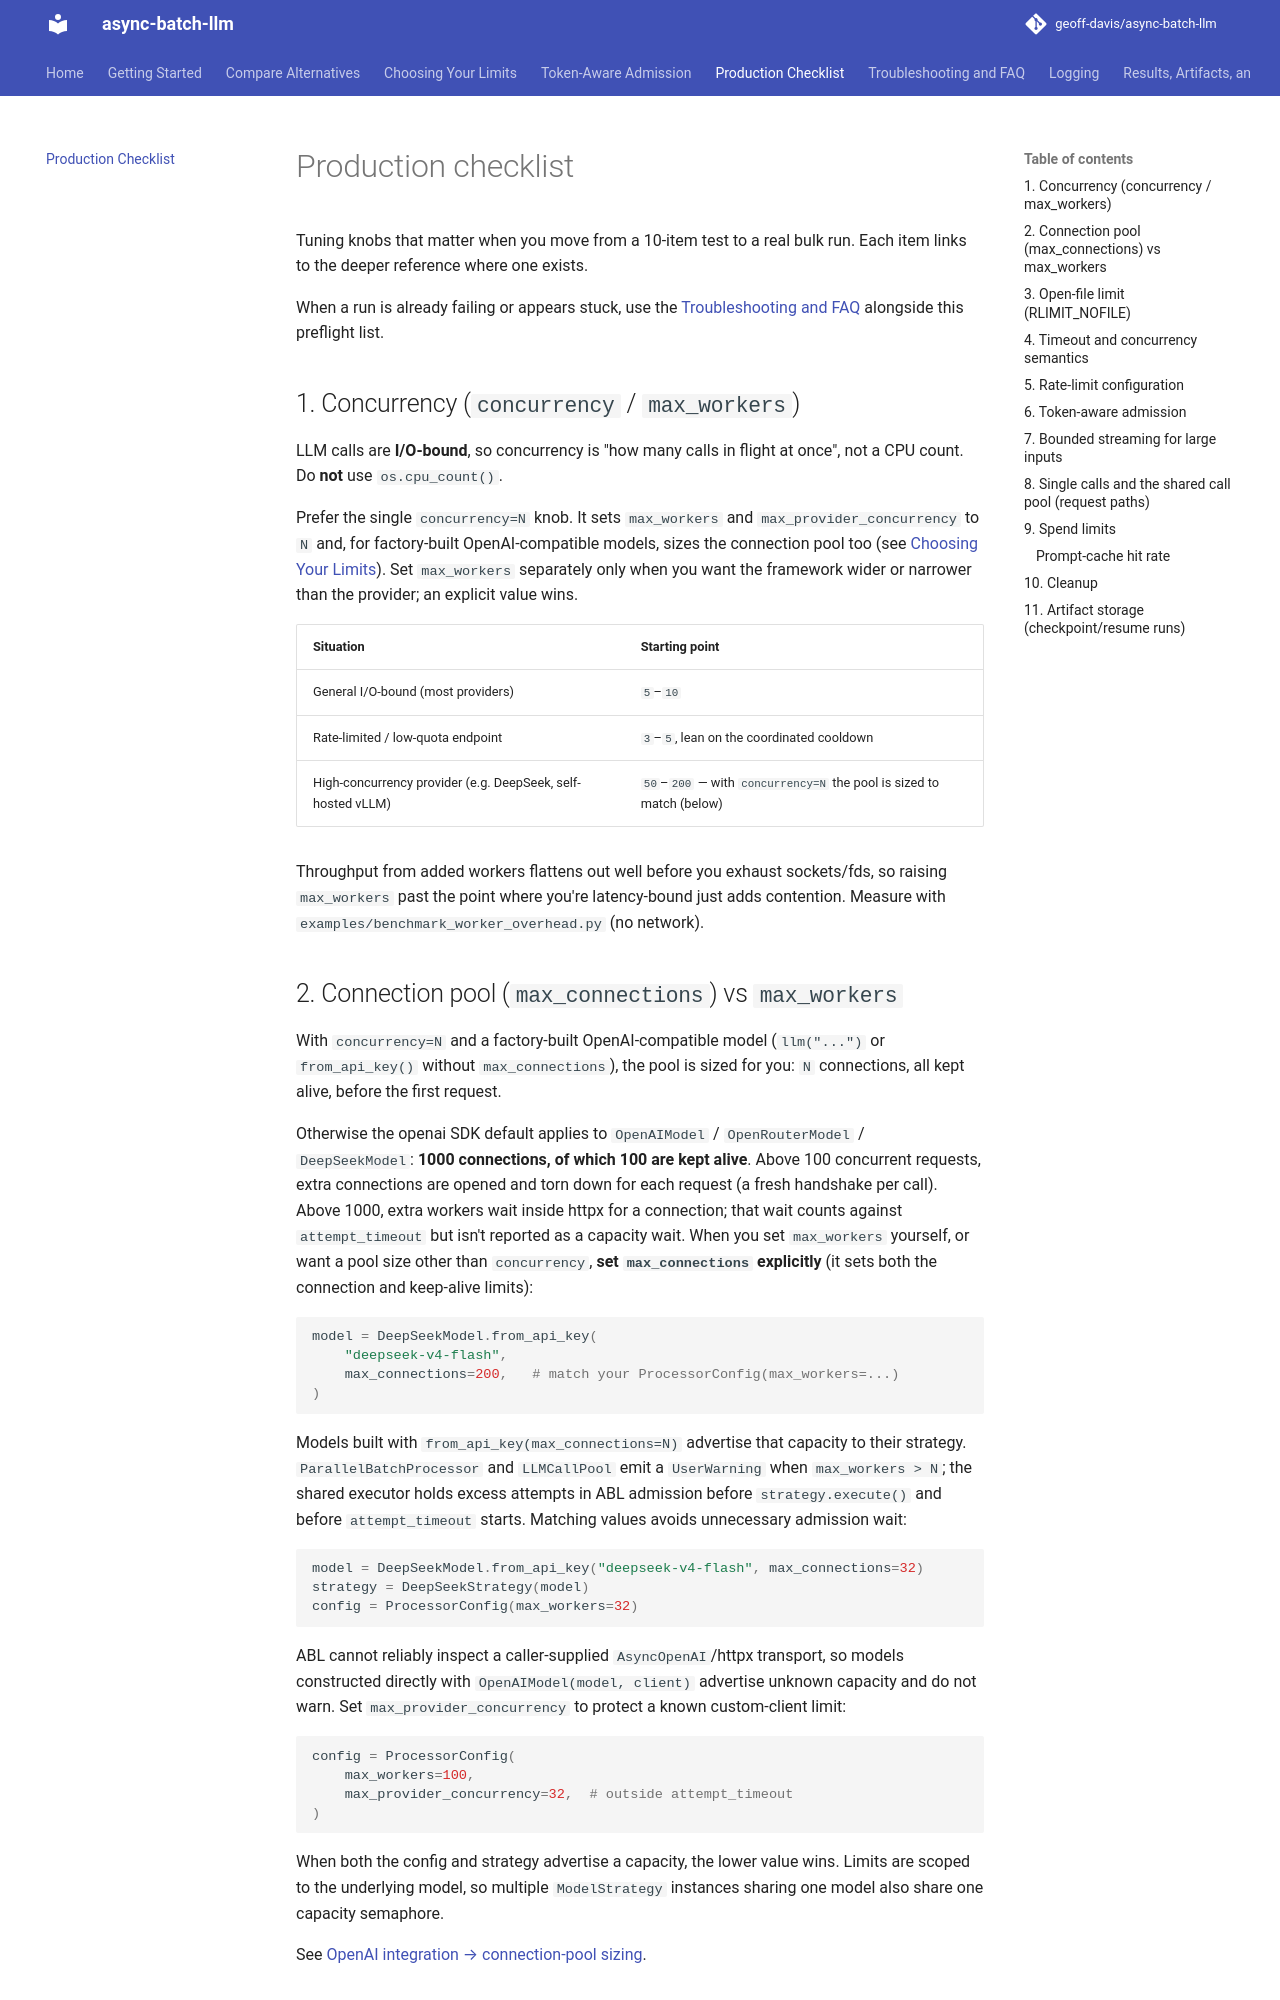

repository: geoff-davis/async-batch-llm · page: production-checklist/index.html · generator: mkdocs

# Production checklist

Tuning knobs that matter when you move from a 10-item test to a real bulk run.
Each item links to the deeper reference where one exists.

When a run is already failing or appears stuck, use the
[Troubleshooting and FAQ](troubleshooting.md) alongside this preflight list.

## 1. Concurrency (`concurrency` / `max_workers`)

LLM calls are **I/O-bound**, so concurrency is "how many calls in flight at
once", not a CPU count. Do **not** use `os.cpu_count()`.

Prefer the single `concurrency=N` knob. It sets `max_workers` and
`max_provider_concurrency` to `N` and, for factory-built OpenAI-compatible
models, sizes the connection pool too (see
[Choosing Your Limits](choosing-your-limits.md#1-concurrency-concurrencyn)).
Set `max_workers` separately only when you want the framework wider or narrower
than the provider; an explicit value wins.

| Situation | Starting point |
| --- | --- |
| General I/O-bound (most providers) | `5`–`10` |
| Rate-limited / low-quota endpoint | `3`–`5`, lean on the coordinated cooldown |
| High-concurrency provider (e.g. DeepSeek, self-hosted vLLM) | `50`–`200` — with `concurrency=N` the pool is sized to match (below) |

Throughput from added workers flattens out well before you exhaust sockets/fds,
so raising `max_workers` past the point where you're latency-bound just adds
contention. Measure with `examples/benchmark_worker_overhead.py` (no network).

## 2. Connection pool (`max_connections`) vs `max_workers`

With `concurrency=N` and a factory-built OpenAI-compatible model (`llm("...")`
or `from_api_key()` without `max_connections`), the pool is sized for you: `N`
connections, all kept alive, before the first request.

Otherwise the openai SDK default applies to `OpenAIModel` / `OpenRouterModel` /
`DeepSeekModel`: **1000 connections, of which 100 are kept alive**. Above 100
concurrent requests, extra connections are opened and torn down for each
request (a fresh handshake per call). Above 1000, extra workers wait inside
httpx for a connection; that wait counts against `attempt_timeout` but isn't
reported as a capacity wait. When you set `max_workers` yourself, or want a
pool size other than `concurrency`, **set `max_connections` explicitly** (it
sets both the connection and keep-alive limits):

```python
model = DeepSeekModel.from_api_key(
    "deepseek-v4-flash",
    max_connections=200,   # match your ProcessorConfig(max_workers=...)
)
```

Models built with `from_api_key(max_connections=N)` advertise that capacity to
their strategy. `ParallelBatchProcessor` and `LLMCallPool` emit a `UserWarning`
when `max_workers > N`; the shared executor holds excess attempts in ABL
admission before `strategy.execute()` and before `attempt_timeout` starts.
Matching values avoids unnecessary admission wait:

```python
model = DeepSeekModel.from_api_key("deepseek-v4-flash", max_connections=32)
strategy = DeepSeekStrategy(model)
config = ProcessorConfig(max_workers=32)
```

ABL cannot reliably inspect a caller-supplied `AsyncOpenAI`/httpx transport, so
models constructed directly with `OpenAIModel(model, client)` advertise unknown
capacity and do not warn. Set `max_provider_concurrency` to protect a known
custom-client limit:

```python
config = ProcessorConfig(
    max_workers=100,
    max_provider_concurrency=32,  # outside attempt_timeout
)
```

When both the config and strategy advertise a capacity, the lower value wins.
Limits are scoped to the underlying model, so multiple `ModelStrategy` instances
sharing one model also share one capacity semaphore.

See [OpenAI integration → connection-pool sizing](OPENAI_INTEGRATION.md#connection-pool-sizing-max_connections).
